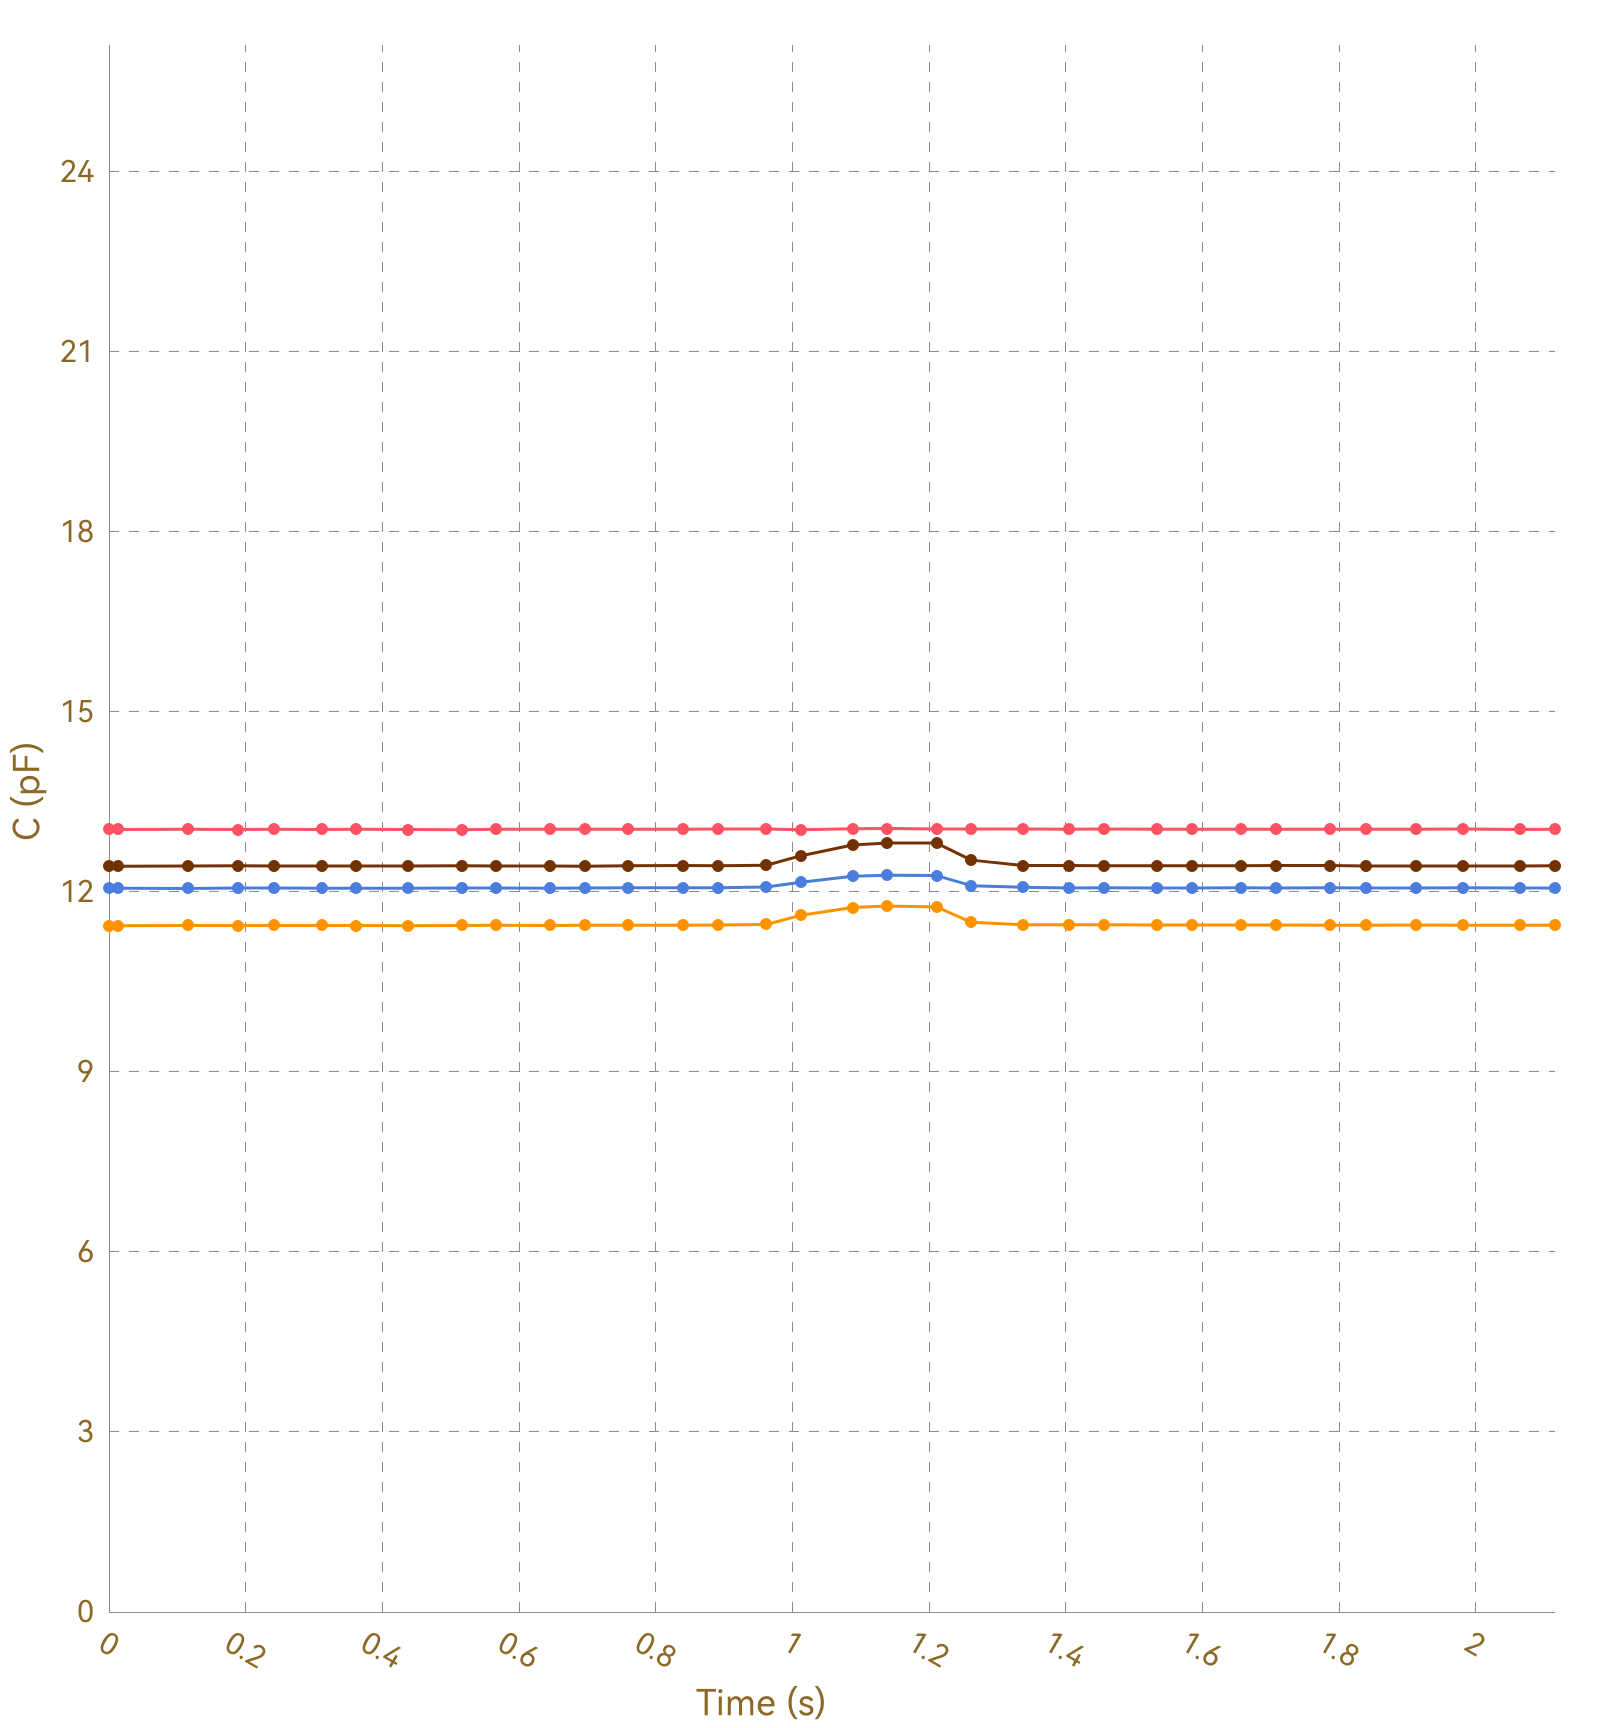

The file beside this chart, header and first rows:
, Ch1, , Ch2, , Ch3, , Ch4, , Ch5, , Ch6, , Ch7, , Ch8, 
Time (s), C (pF), ΔC/C0 (%), C (pF), ΔC/C0 (%), C (pF), ΔC/C0 (%), C (pF), ΔC/C0 (%), C (pF), ΔC/C0 (%), C (pF), ΔC/C0 (%), C (pF), ΔC/C0 (%), C (pF), ΔC/C0 (%)
0.013, 13.04, 0.0000, 11.44, 0.0000, 12.06, 0.0000, 12.43, 0.0000, OL, OL, OL, OL, OL, OL, 0.0000, 0.0000
0.016, 13.04, 0.0000, 11.43, 0.0000, 12.06, 0.0000, 12.43, 0.0000, OL, OL, OL, OL, OL, OL, 0.0000, 0.0000
0.021, 13.04, 0.0000, 11.44, 0.0000, 12.06, 0.0000, 12.43, 0.0000, OL, OL, OL, OL, OL, OL, 0.0000, 0.0000
0.051, 13.04, 0.0000, 11.43, 0.0000, 12.06, 0.0000, 12.43, 0.0000, OL, OL, OL, OL, OL, OL, 0.0000, 0.0000
0.055, 13.04, 0.0000, 11.44, 0.0000, 12.06, 0.0000, 12.43, 0.0000, OL, OL, OL, OL, OL, OL, 0.0000, 0.0000
0.057, 13.04, 0.0000, 11.44, 0.0000, 12.06, 0.0000, 12.43, 0.0000, OL, OL, OL, OL, OL, OL, 0.0000, 0.0000
0.059, 13.04, 0.0000, 11.44, 0.0000, 12.06, 0.0000, 12.43, 0.0000, OL, OL, OL, OL, OL, OL, 0.0000, 0.0000
0.217, 13.04, 0.0000, 11.44, 0.0000, 12.06, 0.0000, 12.43, 0.0000, OL, OL, OL, OL, OL, OL, 0.0000, 0.0000
0.118, 13.04, 0.0000, 11.44, 0.0000, 12.06, 0.0000, 12.43, 0.0000, OL, OL, OL, OL, OL, OL, 0.0000, 0.0000
0.121, 13.04, 0.0000, 11.43, 0.0000, 12.06, 0.0000, 12.43, 0.0000, OL, OL, OL, OL, OL, OL, 0.0000, 0.0000
0.146, 13.04, 0.0000, 11.44, 0.0000, 12.06, 0.0000, 12.43, 0.0000, OL, OL, OL, OL, OL, OL, 0.0000, 0.0000
0.152, 13.04, 0.0000, 11.44, 0.0000, 12.06, 0.0000, 12.43, 0.0000, OL, OL, OL, OL, OL, OL, 0.0000, 0.0000
0.155, 13.04, 0.0000, 11.44, 0.0000, 12.06, 0.0000, 12.43, 0.0000, OL, OL, OL, OL, OL, OL, 0.0000, 0.0000
0.159, 13.05, 0.0000, 11.44, 0.0000, 12.06, 0.0000, 12.43, 0.0000, OL, OL, OL, OL, OL, OL, 0.0000, 0.0000
0.164, 13.04, 0.0000, 11.44, 0.0000, 12.06, 0.0000, 12.43, 0.0000, OL, OL, OL, OL, OL, OL, 0.0000, 0.0000
0.189, 13.04, 0.0000, 11.44, 0.0000, 12.06, 0.0000, 12.43, 0.0000, OL, OL, OL, OL, OL, OL, 0.0000, 0.0000
0.192, 13.04, 0.0000, 11.44, 0.0000, 12.06, 0.0000, 12.43, 0.0000, OL, OL, OL, OL, OL, OL, 0.0000, 0.0000
0.206, 13.04, 0.0000, 11.44, 0.0000, 12.06, 0.0000, 12.43, 0.0000, OL, OL, OL, OL, OL, OL, 0.0000, 0.0000
0.208, 13.04, 0.0000, 11.44, 0.0000, 12.06, 0.0000, 12.43, 0.0000, OL, OL, OL, OL, OL, OL, 0.0000, 0.0000
0.222, 13.03, 0.0000, 11.44, 0.0000, 12.06, 0.0000, 12.43, 0.0000, OL, OL, OL, OL, OL, OL, 0.0000, 0.0000
0.224, 13.04, 0.0000, 11.44, 0.0000, 12.06, 0.0000, 12.42, 0.0000, OL, OL, OL, OL, OL, OL, 0.0000, 0.0000
0.231, 13.04, 0.0000, 11.44, 0.0000, 12.06, 0.0000, 12.43, 0.0000, OL, OL, OL, OL, OL, OL, 0.0000, 0.0000
0.233, 13.04, 0.0000, 11.44, 0.0000, 12.06, 0.0000, 12.43, 0.0000, OL, OL, OL, OL, OL, OL, 0.0000, 0.0000
0.236, 13.04, 0.0000, 11.44, 0.0000, 12.06, 0.0000, 12.43, 0.0000, OL, OL, OL, OL, OL, OL, 0.0000, 0.0000
0.242, 13.04, 0.0000, 11.44, 0.0000, 12.06, 0.0000, 12.43, 0.0000, OL, OL, OL, OL, OL, OL, 0.0000, 0.0000
0.272, 13.03, 0.0000, 11.44, 0.0000, 12.06, 0.0000, 12.43, 0.0000, OL, OL, OL, OL, OL, OL, 0.0000, 0.0000
0.276, 13.04, 0.0000, 11.44, 0.0000, 12.06, 0.0000, 12.43, 0.0000, OL, OL, OL, OL, OL, OL, 0.0000, 0.0000
0.281, 13.04, 0.0000, 11.44, 0.0000, 12.06, 0.0000, 12.43, 0.0000, OL, OL, OL, OL, OL, OL, 0.0000, 0.0000
0.311, 13.04, 0.0000, 11.44, 0.0000, 12.06, 0.0000, 12.43, 0.0000, OL, OL, OL, OL, OL, OL, 0.0000, 0.0000
0.314, 13.04, 0.0000, 11.44, 0.0000, 12.06, 0.0000, 12.43, 0.0000, OL, OL, OL, OL, OL, OL, 0.0000, 0.0000
0.317, 13.04, 0.0000, 11.44, 0.0000, 12.06, 0.0000, 12.43, 0.0000, OL, OL, OL, OL, OL, OL, 0.0000, 0.0000
0.319, 13.04, 0.0000, 11.44, 0.0000, 12.06, 0.0000, 12.43, 0.0000, OL, OL, OL, OL, OL, OL, 0.0000, 0.0000
0.349, 13.04, 0.0000, 11.44, 0.0000, 12.06, 0.0000, 12.43, 0.0000, OL, OL, OL, OL, OL, OL, 0.0000, 0.0000
0.353, 13.04, 0.0000, 11.44, 0.0000, 12.06, 0.0000, 12.43, 0.0000, OL, OL, OL, OL, OL, OL, 0.0000, 0.0000
0.356, 13.04, 0.0000, 11.44, 0.0000, 12.06, 0.0000, 12.43, 0.0000, OL, OL, OL, OL, OL, OL, 0.0000, 0.0000
0.358, 13.04, 0.0000, 11.44, 0.0000, 12.06, 0.0000, 12.43, 0.0000, OL, OL, OL, OL, OL, OL, 0.0000, 0.0000
0.362, 13.04, 0.0000, 11.44, 0.0000, 12.06, 0.0000, 12.43, 0.0000, OL, OL, OL, OL, OL, OL, 0.0000, 0.0000
0.393, 13.04, 0.0000, 11.44, 0.0000, 12.06, 0.0000, 12.43, 0.0000, OL, OL, OL, OL, OL, OL, 0.0000, 0.0000
0.396, 13.04, 0.0000, 11.44, 0.0000, 12.06, 0.0000, 12.43, 0.0000, OL, OL, OL, OL, OL, OL, 0.0000, 0.0000
0.399, 13.04, 0.0000, 11.44, 0.0000, 12.06, 0.0000, 12.43, 0.0000, OL, OL, OL, OL, OL, OL, 0.0000, 0.0000
0.407, 13.04, 0.0000, 11.44, 0.0000, 12.06, 0.0000, 12.43, 0.0000, OL, OL, OL, OL, OL, OL, 0.0000, 0.0000
0.437, 13.04, 0.0000, 11.44, 0.0000, 12.06, 0.0000, 12.43, 0.0000, OL, OL, OL, OL, OL, OL, 0.0000, 0.0000
0.441, 13.04, 0.0000, 11.44, 0.0000, 12.06, 0.0000, 12.43, 0.0000, OL, OL, OL, OL, OL, OL, 0.0000, 0.0000
0.443, 13.04, 0.0000, 11.44, 0.0000, 12.06, 0.0000, 12.43, 0.0000, OL, OL, OL, OL, OL, OL, 0.0000, 0.0000
0.447, 13.05, 0.0000, 11.44, 0.0000, 12.06, 0.0000, 12.43, 0.0000, OL, OL, OL, OL, OL, OL, 0.0000, 0.0000
0.477, 13.04, 0.0000, 11.44, 0.0000, 12.06, 0.0000, 12.43, 0.0000, OL, OL, OL, OL, OL, OL, 0.0000, 0.0000
0.481, 13.03, 0.0000, 11.43, 0.0000, 12.06, 0.0000, 12.43, 0.0000, OL, OL, OL, OL, OL, OL, 0.0000, 0.0000
0.483, 13.04, 0.0000, 11.44, 0.0000, 12.06, 0.0000, 12.43, 0.0000, OL, OL, OL, OL, OL, OL, 0.0000, 0.0000
0.486, 13.04, 0.0000, 11.44, 0.0000, 12.06, 0.0000, 12.43, 0.0000, OL, OL, OL, OL, OL, OL, 0.0000, 0.0000
0.516, 13.04, 0.0000, 11.43, 0.0000, 12.06, 0.0000, 12.43, 0.0000, OL, OL, OL, OL, OL, OL, 0.0000, 0.0000
0.519, 13.04, 0.0000, 11.44, 0.0000, 12.06, 0.0000, 12.43, 0.0000, OL, OL, OL, OL, OL, OL, 0.0000, 0.0000
0.522, 13.04, 0.0000, 11.43, 0.0000, 12.06, 0.0000, 12.43, 0.0000, OL, OL, OL, OL, OL, OL, 0.0000, 0.0000
0.525, 13.04, 0.0000, 11.44, 0.0000, 12.06, 0.0000, 12.43, 0.0000, OL, OL, OL, OL, OL, OL, 0.0000, 0.0000
0.558, 13.04, 0.0000, 11.44, 0.0000, 12.06, 0.0000, 12.43, 0.0000, OL, OL, OL, OL, OL, OL, 0.0000, 0.0000
0.562, 13.04, 0.0000, 11.44, 0.0000, 12.06, 0.0000, 12.43, 0.0000, OL, OL, OL, OL, OL, OL, 0.0000, 0.0000
0.564, 13.04, 0.0000, 11.44, 0.0000, 12.06, 0.0000, 12.42, 0.0000, OL, OL, OL, OL, OL, OL, 0.0000, 0.0000
0.567, 13.03, 0.0000, 11.44, 0.0000, 12.06, 0.0000, 12.43, 0.0000, OL, OL, OL, OL, OL, OL, 0.0000, 0.0000
0.577, 13.04, 0.0000, 11.44, 0.0000, 12.06, 0.0000, 12.43, 0.0000, OL, OL, OL, OL, OL, OL, 0.0000, 0.0000
0.606, 13.04, 0.0000, 11.44, 0.0000, 12.06, 0.0000, 12.43, 0.0000, OL, OL, OL, OL, OL, OL, 0.0000, 0.0000
... 159 more rows
